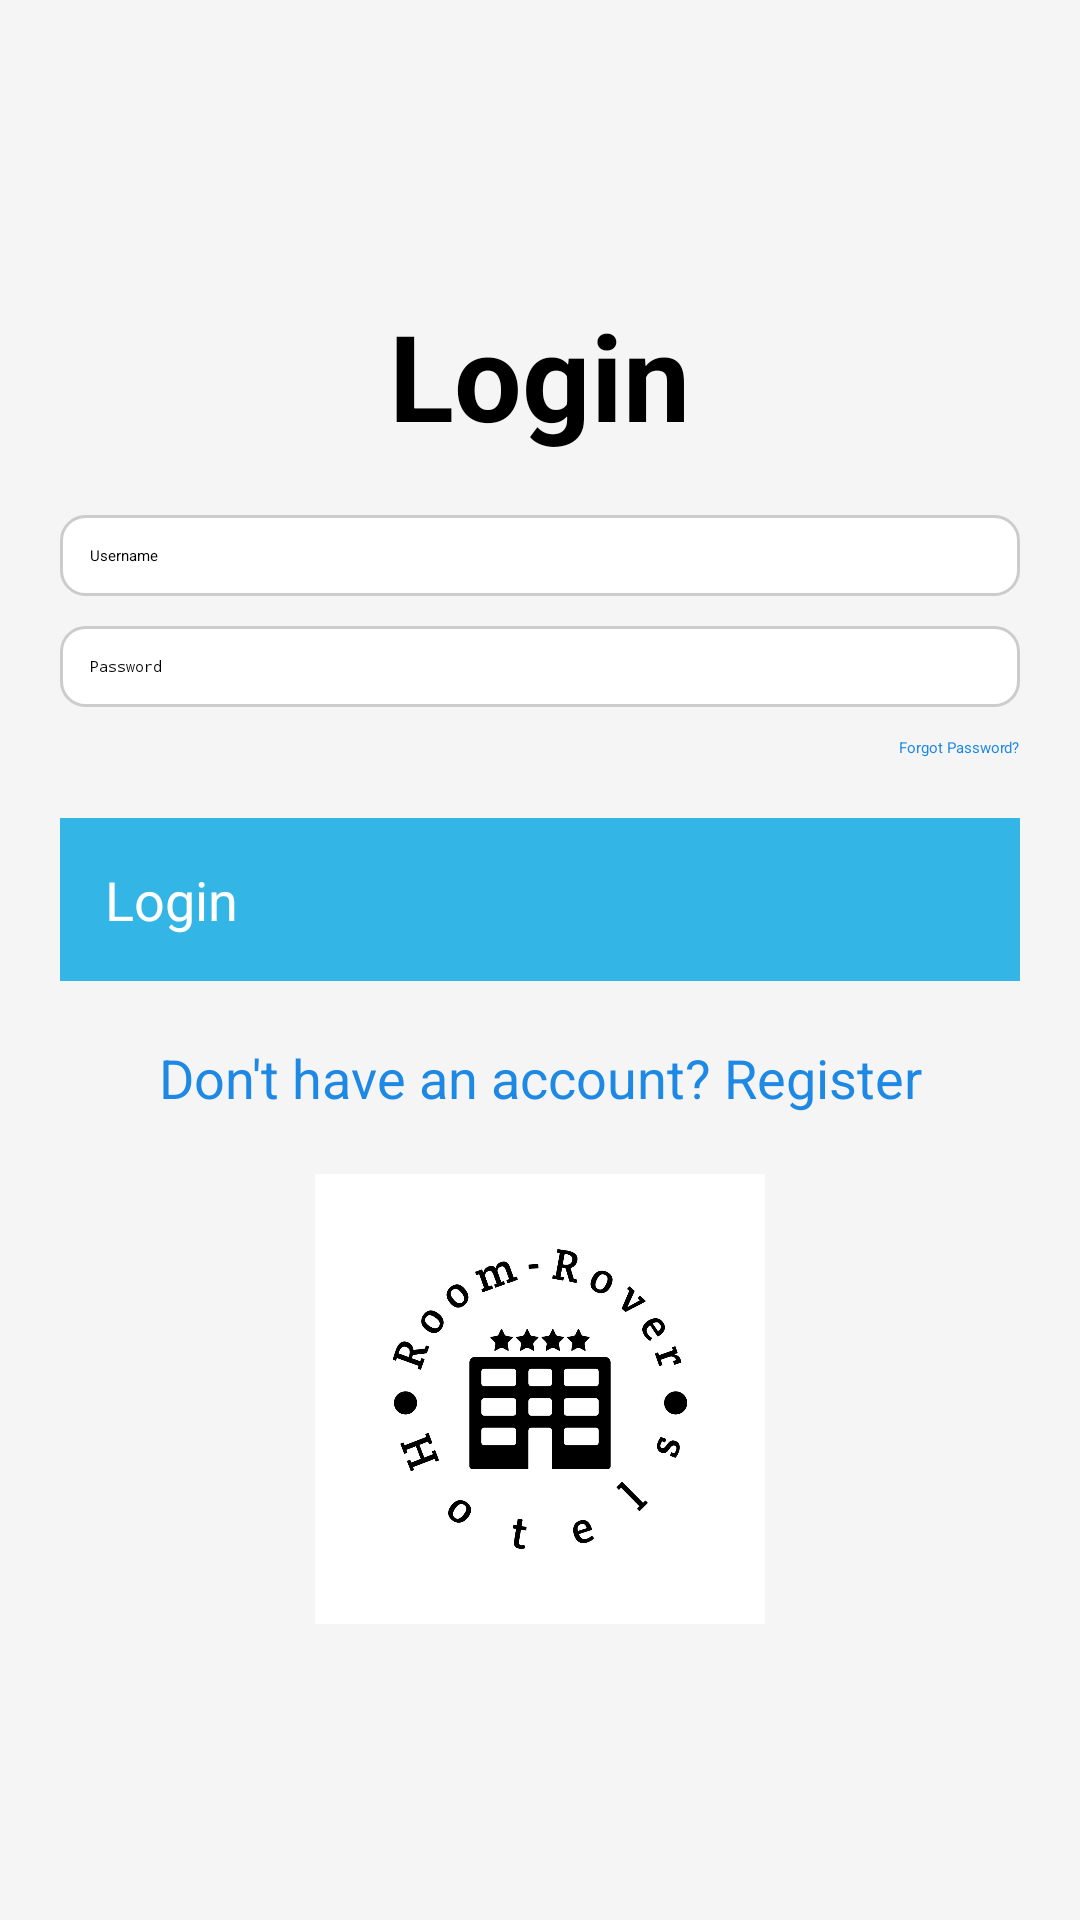

Write the Android layout XML for this screen, with the resource values it uses.
<!-- AndroidManifest.xml: application theme Theme.Project -->
<!-- res/layout/activity_login_page.xml -->
<?xml version="1.0" encoding="utf-8"?>
<LinearLayout
    xmlns:android="http://schemas.android.com/apk/res/android"
    xmlns:app="http://schemas.android.com/apk/res-auto"
    xmlns:tools="http://schemas.android.com/tools"
    android:layout_width="match_parent"
    android:layout_height="match_parent"
    android:orientation="vertical"
    android:gravity="center"
    android:padding="20dp"
    android:background="#f5f5f5"
    tools:context=".LoginPage">

    <TextView
        android:layout_width="wrap_content"
        android:layout_height="wrap_content"
        android:text="Login"
        android:textSize="40sp"
        android:layout_marginBottom="20dp"
        android:textColor="@android:color/black"
        android:textStyle="bold" />

    <EditText
        android:id="@+id/usernamelogin"
        android:layout_width="match_parent"
        android:layout_height="wrap_content"
        android:hint="Username"
        android:layout_marginBottom="10dp"
        android:padding="10dp"
        android:background="@drawable/edittext_background" />

    <EditText
        android:id="@+id/passwordlogin"
        android:layout_width="match_parent"
        android:layout_height="wrap_content"
        android:hint="Password"
        android:inputType="textPassword"
        android:layout_marginBottom="10dp"
        android:padding="10dp"
        android:background="@drawable/edittext_background" />

    <Button
        android:id="@+id/forgot_password"
        android:layout_width="wrap_content"
        android:layout_height="wrap_content"
        android:text="Forgot Password?"
        android:textColor="#1E88E5"
        android:background="@android:color/transparent"
        android:layout_gravity="end"
        android:layout_marginBottom="20dp" />

    <Button
        android:id="@+id/login"
        android:layout_width="match_parent"
        android:layout_height="wrap_content"
        android:text="Login"
        android:textColor="@android:color/white"
        android:background="#1E88E5"
        android:layout_marginBottom="20dp"
        android:padding="15dp"
        android:textSize="18sp"
        android:backgroundTint="@android:color/holo_blue_light" />

    <TextView
        android:id="@+id/signuplink"
        android:layout_width="match_parent"
        android:layout_height="wrap_content"
        android:textSize="18sp"
        android:text="Don't have an account? Register"
        android:textColor="#1E88E5"
        android:gravity="center"
        android:layout_marginBottom="20dp" />

    <ImageView
        android:id="@+id/imageView"
        android:layout_width="200dp"
        android:layout_height="150dp"
        android:src="@drawable/logo"
        android:layout_gravity="center" />

</LinearLayout>
<!-- resources referenced by this layout -->
<resources>
  <!-- drawable edittext_background (drawable) -->
  <?xml version="1.0" encoding="utf-8"?>
  <shape xmlns:android="http://schemas.android.com/apk/res/android">
      <solid android:color="@android:color/white" />
      <corners android:radius="8dp" />
      <stroke android:width="1dp" android:color="#CCCCCC" />
      <padding android:left="10dp" android:top="10dp" android:right="10dp" android:bottom="10dp"/>
  </shape>
  <!-- drawable logo: jpg bitmap (drawable, 65614 bytes) -->
</resources>
